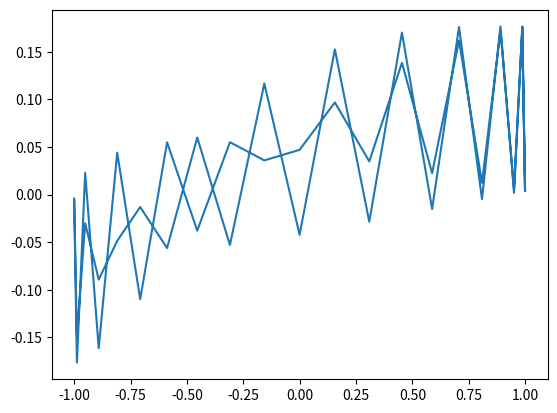

This figure's Python source:
####### Import useful things ############

import scipy.integrate 
import matplotlib.pyplot as plt
#from math import *
from scipy.optimize import fsolve
from numpy import *
from numpy.matlib import repmat
from numpy import transpose


######## Define function to integrate in first order form ##########

def Duffing(U, t, pars):
    """
        The Duffing equation
        Takes the form $d^2x/dt^2 + zdx/dt + ax + Bx^3 = gcos(wt) $
        inputs      Initial conditions U;
                    time t;
                    Other parameters z, a, B, g, w

        outputs     2D matrix of y values for the duffing equation
    """
    return [U[1], -2*pars[0]*U[1] - U[0] + pars[1]*sin(pars[2]*t) - power(U[0],3)]

######### More modely solutions #############

def zeroproblem(x, ODE, T, pars):
    """
        Returns an ODE in the form x - dx/dt = e so that e can then be minimised to find a root to the equation
        inputs      x values
                    ODE in question
                    The time period to look for
                    extra parameters

        outputs     an ODE in a form that can be passed to a root finder
    """
    
    return x - scipy.integrate.odeint(ODE, x, [0, T], args = (pars,))[-1, :]


def shooting(ODE, x0, T, pars):
    """
        Finds the roots of an ODE
        inputs      ODE in question
                    An initial guess
                    The time period to look for
                    extra parameters for the ODE
       
        outputs     a root to the ode if one exists (if the initial guess is too far out of range will return NaN)
    """


    xnew, info, ier, mesg = fsolve(zeroproblem, x0, args = (ODE, T, pars), full_output = True)
    if ier == 1:
        return xnew
    else:
        return nan

########## Chebyshev section #############
## CHEB  compute D = differentiation matrix, x = Chebyshev grid

def cheb(N):

    """
    Generates the chebychev polynomials

    input:          Power of the polynomial you wish to use to approximate the integral
    
    
    output:         NxN matrix of Chebychev polynomials         
    """
    if N == 0:
        D = 0
        x = 0
        return (D, x)                                                           ##To catch any divisions by zero
    x = array([])                                                               ##Initialise empty arrays to fill later 
    c = array(2)

    for i in range(N+1):
        if i <= N:                                                              ## Get the x_i values, stopping at N
            x = append(x, cos( (pi * i ) / N  ))    
        if i == 0:
            pass                                                                ## C starts and ends with a 2 so we skip the first index of the vector
        if i == N-1:
            
            c = append(c, 2*(-1)**(i-1))                                        ## append the final 2
        if i > N-2 :                                                            ## Dont double count the last entry
            pass
            
        else:
            c = append(c, (-1)**(i-1))                                          ##fill the rest with +/- 1

    X = repmat(x,1, N+1)
    X = X.reshape(N +1, N +1)                                                   ##duplicate the column then reshape it into a matrix
    X = X.transpose() 
    dX = subtract(X , transpose(X))                                             ## construct d
    
    D = divide(tensordot( c, (1/c).transpose(), axes = 0), (dX + eye(N+1)))     ##Needs to be tensor product to output a matrix
   
    D + D.reshape(N+1,N+1)
    D = D - diag(sum(D, axis = 1  ))                                            ## subtracts a diagonal matrix of the sum of each row
    return (D, x)


# Tests on the Chebyshev differentiation matrix routines

 
def testeq(M, N, name):
    """
    testeq(M, N, name)

    Test for equality of two matrices (M and N) allowing for some floating point
    error. The parameter name is the name of the test.
    """
    D = abs(M - N)
    if all(D < 0.01):
        print("Passed " + name)
    else:
        print("Failed " + name)





def testp(M,  name):
    """
    
    """
    if all(M[len(M)-1] - M[0] < 0.001):
        print("Failed " + name)

    else:
        print("Passed " + name)

    


def runtests_cheb(cheb):
    """
    runtests_cheb(cheb)

    Run a small suite of tests on the Chebyshev differentiation matrix code
    provided. E.g.,

        from week5_chebtests import runtests_cheb
        runtests_cheb(mychebcode)
    """
    # Test 1
    M = cheb(1)
    N = array([[0.5, -0.5], [0.5, -0.5]])
    testeq(M, N, "test 1")

    # Test 2
    M = cheb(2)
    N = array([[1.5, -2.0, 0.5], [0.5, 0.0, -0.5], [-0.5, 2.0, -1.5]])
    testeq(M, N, "test 2")

    # Test 3
    M = cheb(5)
    N = array([[8.5,-10.472136,2.8944272,-1.527864,1.1055728,-0.5],
               [2.618034,-1.1708204,-2,0.89442719,-0.61803399,0.2763932],
               [-0.7236068,2,-0.17082039,-1.618034,0.89442719,-0.38196601],
               [0.38196601,-0.89442719,1.618034,0.17082039,-2,0.7236068],
               [-0.2763932,0.61803399,-0.89442719,2,1.1708204,-2.618034],
               [0.5,-1.1055728,1.527864,-2.8944272,10.472136,-8.5]])
    testeq(M, N, "test 3")




# Tests on the collocation method routines


def ode1(x, t, par):
    """
    ode1(x, t, par)

    Return the right-hand-side of the ODE

        x' = sin(pi*t) - x
    """
    return sin(pi*t) - x     # [:, 0]


def ode2(x, t, par):
    """
    ode2(x, t, par)

    Return the right-hand-side of the ODE

        x'' + par[0]*x' + par[1]*x = sin(pi*t)
    """
    return [x[:, 1], sin(pi*t) - par[0]*x[:, 0] - par[1]*x[:, 0]]


def runtests_ode(collocation):
    """
    runtests_ode(collocation)

    Run a small suite of tests on the collocation code provided. E.g.,

        from week5_odetests import runtests_ode
        runtests_ode(mycollocationcode)

    The collocation function should take the form

        collocation(ode, n, x0, pars)

    where ode is the right-hand-side of the ODE, n is the order of the
    polynomial to use, x0 is the initial guess at the solution, and pars is the
    parameters (if any, use [] for none).
    """
    # Solve the first ODE on the interval [-1, 1] with no parameters and zeros
    # as the starting guess; use 21 points across the interval
    n = 20  # 21 - 1 for the degree of polynomial needed
    
    dim =2 
    
    x = cos(pi*arange(0, dim*(n+1))/n)  # the Chebyshev collocation points
    
    soln1 = collocation(Duffing, n, zeros(2*(n+1)),pars)
    
    plt.plot(x, soln1)
    plt.show()
    exactsoln1 = 1/(1+pi**2)*sin(pi*x) - pi/(1+pi**2)*cos(pi*x)
    if linalg.norm(soln1 - exactsoln1) < 1e-6:
        print("ODE test 1 passed")
    else:
        print("ODE test 1 failed")

k = 0.1
g = 0.5
w = pi
pars = [k, g, w]



def run_cheb(f, N, U0, pars):
    D, t = cheb(N)
    
    def coll(x, pars):

        dim = int(round(size(x) / (N+1)))

        x = reshape(x, [N+1, dim])        
        
        r = dot(D, x)

        Y = zeros_like(x)
        for i in range(N+1):
            Y[i, :] = f(x[i, :], t[i], pars)

        h = r - Y
        h[-1] = x[0] - x[-1]
        
        return h.reshape(size(x),)
    
    A_0 = fsolve(coll, U0, pars)
    return A_0


#runtests_ode(run_cheb)



    
    
def quadratic(x, p):
    return x**2 -p

def cubic(x, p):
    return x**3 - x - p


def Results( ODE, U0, pars, vary_par, step_size, max_steps, discretisation, solver):
    incorrect_input = False
    max_x_values = []
    max_x_cheb_values = []
    par_values = [] 
    
 
    t = linspace(0, 2 * pi / w, 501)
    
   
    if discretisation.upper() == 'SHOOTING':
        
        par_values.append(pars[vary_par])

        x0 = fsolve(ODE, U0, pars)
        max_x_values.append(max(x0))
        pars[vary_par] += step_size
        par_values.append(pars[vary_par])

        x1 = fsolve(ODE, x0, pars)
        max_x_values.append(max(x1))

        def augmented( y, args):


            return append (ODE(y[:-1], y[-1]) , dot(transpose(args[1]), (subtract(y , args[0]))))


        y0 = append( x0, par_values[0])
        y1 = append( x1, par_values[1]) 

        for i in range(max_steps):
            secant = subtract(y1 , y0)
            y2hat = add(y1 , secant)
            
         
            y2 = fsolve( augmented, y2hat, args=[y2hat, secant])

             
            
            pars[vary_par] = y2[-1]
            par_values.append(y2[-1])
            max_x_values.append(max(y2[:-1]))
            y0 = y1
            y1 = y2
        
        plt.plot(par_values, max_x_values)
        plt.show()

    if discretisation.upper() == 'CHEBYSHEV':
        N = len(U0) -1
        
        run_cheb(ODE, N, U0, pars)



    else:
        print('something went wrong ...')
        
            
      
######### System constants ##########
k = 0.1
g = 0.5
w = pi

t = linspace(0, 2*pi / w, 201)

pars = [k, g, w]

U0 = [0, 1]

########################################################################
ODE = Duffing
U0 = zeros([ 21, 2])
pars = pars
vary_par = 1
step_size = 0.1
max_steps = 30
discretisation = 'chebyshev'
solver = 0

runtests_ode( run_cheb )


#Results( ODE, U0, pars, vary_par, step_size, max_steps, discretisation, solver) 
